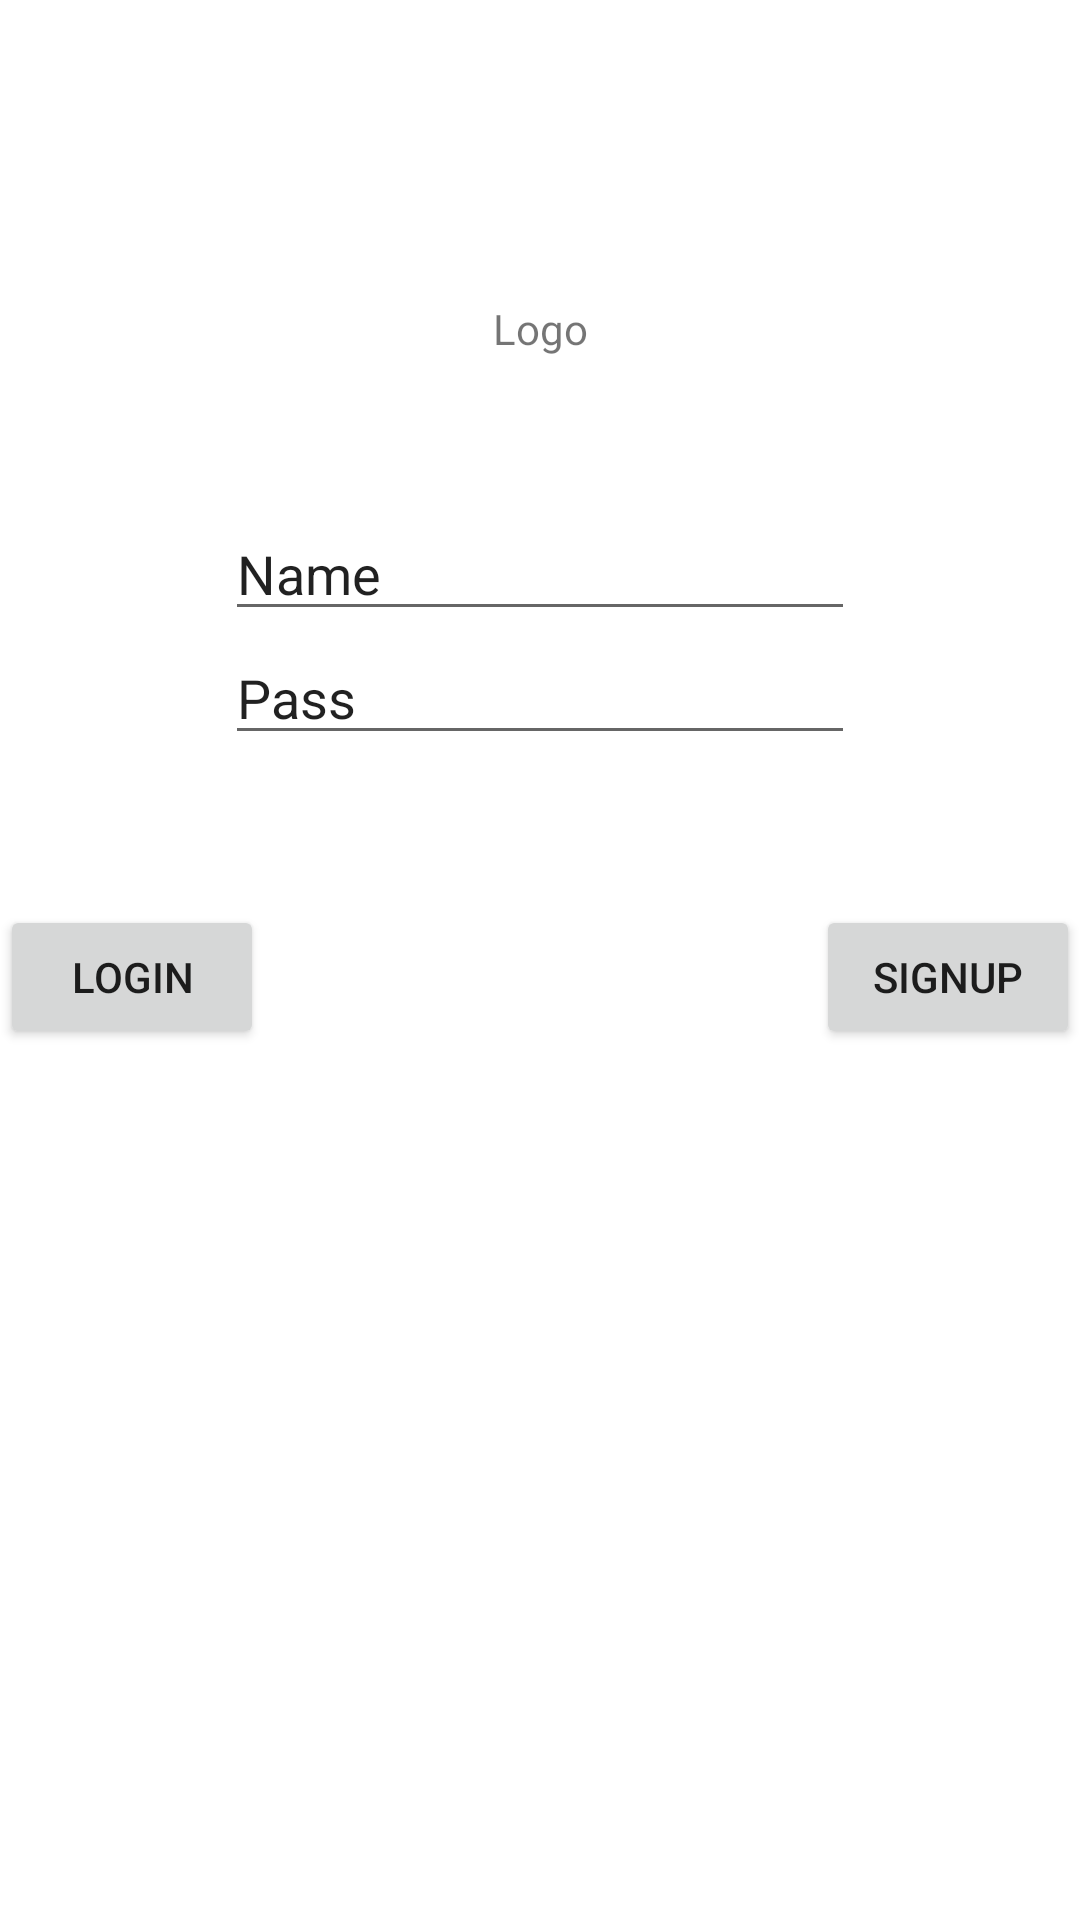

Write the Android layout XML for this screen, with the resource values it uses.
<!-- AndroidManifest.xml: application theme Theme.PracticeGoogleFirebase -->
<!-- res/layout/activity_login.xml -->
<?xml version="1.0" encoding="utf-8"?>
<androidx.constraintlayout.widget.ConstraintLayout xmlns:android="http://schemas.android.com/apk/res/android"
    xmlns:app="http://schemas.android.com/apk/res-auto"
    xmlns:tools="http://schemas.android.com/tools"
    android:layout_width="match_parent"
    android:layout_height="match_parent"
    tools:context=".login.LoginActivity">

    <TextView
        android:id="@+id/textView"
        android:layout_width="wrap_content"
        android:layout_height="wrap_content"
        android:layout_marginTop="100dp"
        android:text="Logo"
        app:layout_constraintEnd_toEndOf="parent"
        app:layout_constraintStart_toStartOf="parent"
        app:layout_constraintTop_toTopOf="parent" />

    <EditText
        android:id="@+id/editTextTextPersonName"
        android:layout_width="wrap_content"
        android:layout_height="wrap_content"
        android:layout_marginTop="50dp"
        android:ems="10"
        android:inputType="textPersonName"
        android:text="Name"
        app:layout_constraintEnd_toEndOf="parent"
        app:layout_constraintStart_toStartOf="parent"
        app:layout_constraintTop_toBottomOf="@+id/textView" />

    <EditText
        android:id="@+id/editTextTextPersonName2"
        android:layout_width="wrap_content"
        android:layout_height="wrap_content"
        android:ems="10"
        android:inputType="textPersonName"
        android:text="Pass"
        app:layout_constraintEnd_toEndOf="@+id/editTextTextPersonName"
        app:layout_constraintStart_toStartOf="@+id/editTextTextPersonName"
        app:layout_constraintTop_toBottomOf="@+id/editTextTextPersonName" />

    <Button
        android:id="@+id/button"
        android:layout_width="wrap_content"
        android:layout_height="wrap_content"
        android:layout_marginTop="50dp"
        android:text="Login"
        app:layout_constraintStart_toStartOf="parent"
        app:layout_constraintTop_toBottomOf="@+id/editTextTextPersonName2" />

    <Button
        android:id="@+id/button2"
        android:layout_width="wrap_content"
        android:layout_height="wrap_content"
        android:layout_marginTop="50dp"
        android:text="Signup"
        app:layout_constraintEnd_toEndOf="parent"
        app:layout_constraintTop_toBottomOf="@+id/editTextTextPersonName2" />
</androidx.constraintlayout.widget.ConstraintLayout>
<!-- resources referenced by this layout -->
<resources>
  <style name="Theme.PracticeGoogleFirebase" parent="Theme.MaterialComponents.DayNight.DarkActionBar">
          
          <item name="colorPrimary">@color/purple_500</item>
          <item name="colorPrimaryVariant">@color/purple_700</item>
          <item name="colorOnPrimary">@color/white</item>
          
          <item name="colorSecondary">@color/teal_200</item>
          <item name="colorSecondaryVariant">@color/teal_700</item>
          <item name="colorOnSecondary">@color/black</item>
          
          <item name="android:statusBarColor" tools:targetApi="l">?attr/colorPrimaryVariant</item>
          
      </style>
  <!-- not gathered from this repository: default colours our renderer supplied (Android Studio template values) -->
  <color name="purple_500">#FF6200EE</color>
  <color name="purple_700">#FF3700B3</color>
  <color name="teal_200">#FF03DAC5</color>
  <color name="teal_700">#FF018786</color>
  <color name="black">#FF000000</color>
  <color name="white">#FFFFFFFF</color>
</resources>
